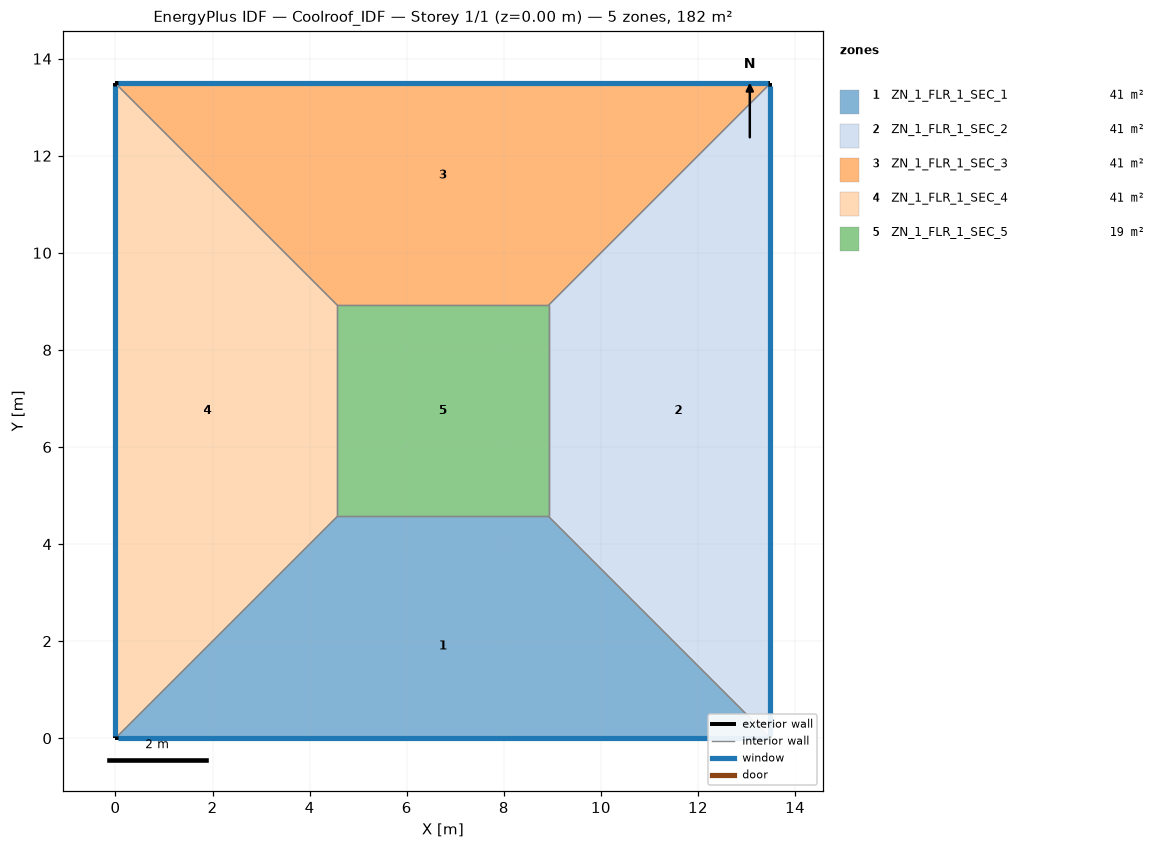
=== STOREY PLAN SPEC (per zone: floor XY polygon, exterior-wall plan segments, windows/doors) ===
zone 1: ZN_1_FLR_1_SEC_1  (40.8 m²)
  floor: (4.57, 4.57) (8.92, 4.57) (13.49, 0.00) (0.00, 0.00)
  exterior wall: (0.00, 0.00) – (13.49, 0.00)  [13.5 m]
    window: (0.05, 0.00) – (13.44, 0.00)  [14.2 m²]
  interior walls: 3
zone 2: ZN_1_FLR_1_SEC_2  (40.8 m²)
  floor: (8.92, 4.57) (8.92, 8.92) (13.49, 13.49) (13.49, 0.00)
  exterior wall: (13.49, 0.00) – (13.49, 13.49)  [13.5 m]
    window: (13.49, 0.05) – (13.49, 13.44)  [14.2 m²]
  interior walls: 3
zone 3: ZN_1_FLR_1_SEC_3  (40.8 m²)
  floor: (0.00, 13.49) (13.49, 13.49) (8.92, 8.92) (4.57, 8.92)
  exterior wall: (13.49, 13.49) – (0.00, 13.49)  [13.5 m]
    window: (13.44, 13.49) – (0.05, 13.49)  [14.2 m²]
  interior walls: 3
zone 4: ZN_1_FLR_1_SEC_4  (40.8 m²)
  floor: (0.00, 13.49) (4.57, 8.92) (4.57, 4.57) (0.00, 0.00)
  exterior wall: (0.00, 13.49) – (0.00, 0.00)  [13.5 m]
    window: (0.00, 13.44) – (0.00, 0.05)  [14.2 m²]
  interior walls: 3
zone 5: ZN_1_FLR_1_SEC_5  (18.9 m²)
  floor: (4.57, 8.92) (8.92, 8.92) (8.92, 4.57) (4.57, 4.57)
  interior walls: 4

=== DERIVED (storey summary) ===
Building: Coolroof_IDF
Storey: 1 of 1  (floor level z = 0.00 m)
Storey gross floor area: 182.0 m²
Zones on this storey: 5
  - ZN_1_FLR_1_SEC_1: floor 40.8 m²; exterior wall 13.5 m (47.2 m²); 1 window(s) 14.2 m²; WWR 30.0%
  - ZN_1_FLR_1_SEC_2: floor 40.8 m²; exterior wall 13.5 m (47.2 m²); 1 window(s) 14.2 m²; WWR 30.0%
  - ZN_1_FLR_1_SEC_3: floor 40.8 m²; exterior wall 13.5 m (47.2 m²); 1 window(s) 14.2 m²; WWR 30.0%
  - ZN_1_FLR_1_SEC_4: floor 40.8 m²; exterior wall 13.5 m (47.2 m²); 1 window(s) 14.2 m²; WWR 30.0%
  - ZN_1_FLR_1_SEC_5: floor 18.9 m²
Zone adjacency (shared interzone walls):
  - ZN_1_FLR_1_SEC_1 ↔ ZN_1_FLR_1_SEC_2
  - ZN_1_FLR_1_SEC_1 ↔ ZN_1_FLR_1_SEC_4
  - ZN_1_FLR_1_SEC_1 ↔ ZN_1_FLR_1_SEC_5
  - ZN_1_FLR_1_SEC_2 ↔ ZN_1_FLR_1_SEC_3
  - ZN_1_FLR_1_SEC_2 ↔ ZN_1_FLR_1_SEC_5
  - ZN_1_FLR_1_SEC_3 ↔ ZN_1_FLR_1_SEC_4
  - ZN_1_FLR_1_SEC_3 ↔ ZN_1_FLR_1_SEC_5
  - ZN_1_FLR_1_SEC_4 ↔ ZN_1_FLR_1_SEC_5